Labelled photos from "data", an image-classification folder in Ericdroush/Tax_Sale. The possible labels are: county view, map view, map wide view, street view.

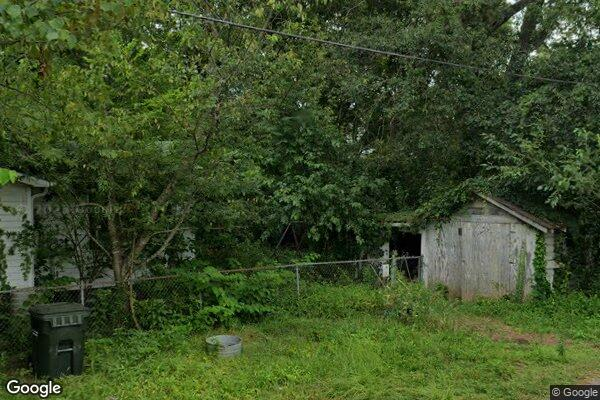
Label: street view

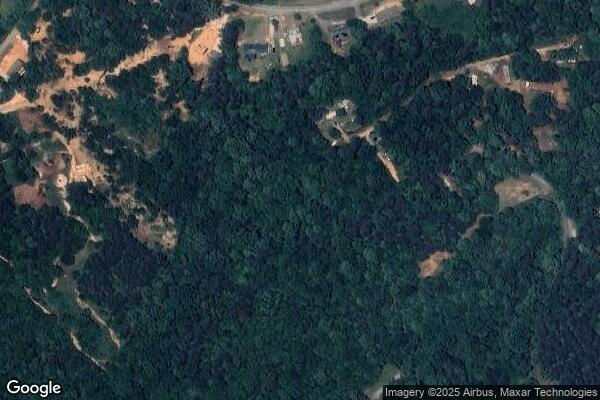
Label: map wide view

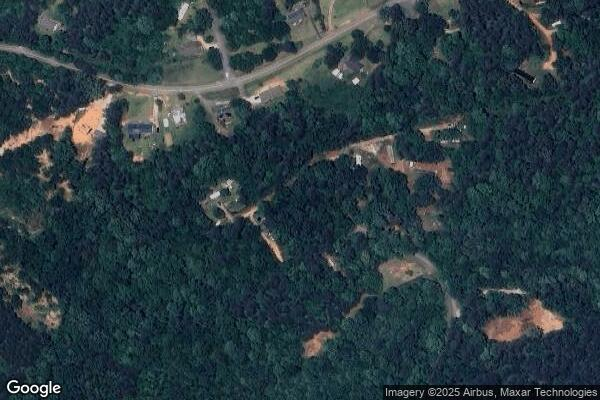
Label: map wide view

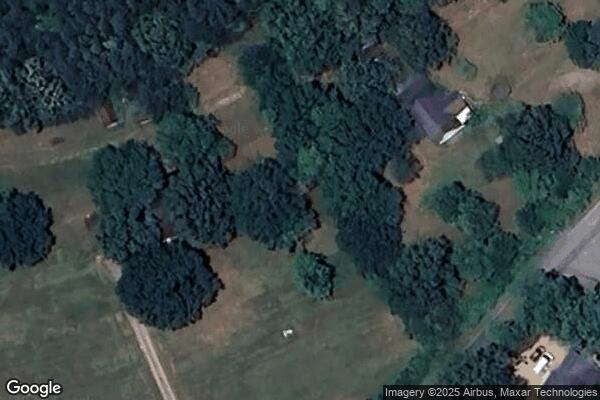
Label: map view

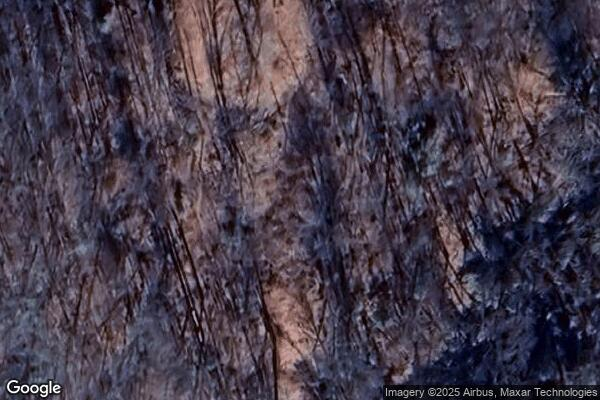
Label: map view

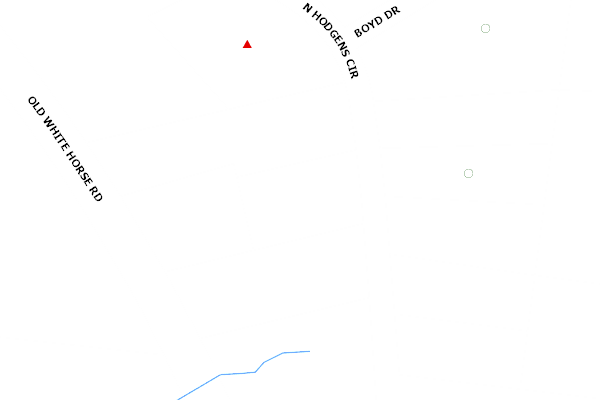
Label: county view
